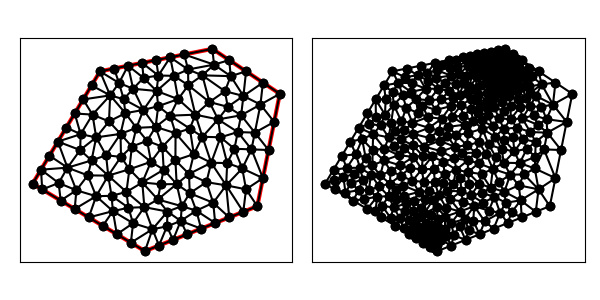

The table this chart was drawn from, first rows:
8.000000000000000000e+00, 4.000000000000000000e+00, 1.300000000000000000e+01, 6.000000000000000000e+00, 1.400000000000000000e+01, 1.100000000000000000e+01, 1.100000000000000000e+01, 1.300000000000000000e+01, 6.000000000000000000e+00, 1.200000000000000000e+01, 3.000000000000000000e+00, 7.000000000000000000e+00, 1.350000000000000000e+01, 8.500000000000000000e+00, 1.274070069204152311e+01, 8.527032871972318517e+00, 1.325000000000000000e+01, 7.250000000000000000e+00, 1.316356689734717378e+01, 8.092344290657438322e+00, 1.000000000000000000e+00, 5.000000000000000000e-01
8.000000000000000000e+00, 4.000000000000000000e+00, 1.300000000000000000e+01, 6.000000000000000000e+00, 1.400000000000000000e+01, 1.100000000000000000e+01, 1.100000000000000000e+01, 1.300000000000000000e+01, 6.000000000000000000e+00, 1.200000000000000000e+01, 3.000000000000000000e+00, 7.000000000000000000e+00, 1.198140138408304445e+01, 8.554065743944637035e+00, 1.274070069204152311e+01, 8.527032871972318517e+00, 1.213040657439446335e+01, 9.299091695501731536e+00, 1.228416955017300971e+01, 8.793396770472895696e+00, 0.000000000000000000e+00, 1.885474314604720925e-01
8.000000000000000000e+00, 4.000000000000000000e+00, 1.300000000000000000e+01, 6.000000000000000000e+00, 1.400000000000000000e+01, 1.100000000000000000e+01, 1.100000000000000000e+01, 1.300000000000000000e+01, 6.000000000000000000e+00, 1.200000000000000000e+01, 3.000000000000000000e+00, 7.000000000000000000e+00, 1.375000000000000000e+01, 9.750000000000000000e+00, 1.400000000000000000e+01, 1.100000000000000000e+01, 1.313970588235294201e+01, 1.052205882352941124e+01, 1.362990196078431460e+01, 1.042401960784313708e+01, 1.000000000000000000e+00, 5.000000000000000000e-01
8.000000000000000000e+00, 4.000000000000000000e+00, 1.300000000000000000e+01, 6.000000000000000000e+00, 1.400000000000000000e+01, 1.100000000000000000e+01, 1.100000000000000000e+01, 1.300000000000000000e+01, 6.000000000000000000e+00, 1.200000000000000000e+01, 3.000000000000000000e+00, 7.000000000000000000e+00, 1.213040657439446335e+01, 9.299091695501731536e+00, 1.288970588235294024e+01, 9.272058823529413019e+00, 1.227941176470588225e+01, 1.004411764705882426e+01, 1.243317474048443039e+01, 9.538422722029990197e+00, 0.000000000000000000e+00, 2.073604413325565721e-01
8.000000000000000000e+00, 4.000000000000000000e+00, 1.300000000000000000e+01, 6.000000000000000000e+00, 1.400000000000000000e+01, 1.100000000000000000e+01, 1.100000000000000000e+01, 1.300000000000000000e+01, 6.000000000000000000e+00, 1.200000000000000000e+01, 3.000000000000000000e+00, 7.000000000000000000e+00, 1.233034516091012733e+01, 7.678082630508710871e+00, 1.165992501191410291e+01, 7.918515516854962577e+00, 1.161367958731935701e+01, 6.927264082536128242e+00, 1.186798325338119753e+01, 7.507954076633267526e+00, 0.000000000000000000e+00, 3.182097598224670199e-01
8.000000000000000000e+00, 4.000000000000000000e+00, 1.300000000000000000e+01, 6.000000000000000000e+00, 1.400000000000000000e+01, 1.100000000000000000e+01, 1.100000000000000000e+01, 1.300000000000000000e+01, 6.000000000000000000e+00, 1.200000000000000000e+01, 3.000000000000000000e+00, 7.000000000000000000e+00, 1.136182465525137353e+01, 9.065394584520660715e+00, 1.125500108131487842e+01, 9.861586288927338018e+00, 1.055882352941176450e+01, 9.088235294117646745e+00, 1.105854975532600548e+01, 9.338405389188549677e+00, 0.000000000000000000e+00, 1.911345277535555498e-01
8.000000000000000000e+00, 4.000000000000000000e+00, 1.300000000000000000e+01, 6.000000000000000000e+00, 1.400000000000000000e+01, 1.100000000000000000e+01, 1.100000000000000000e+01, 1.300000000000000000e+01, 6.000000000000000000e+00, 1.200000000000000000e+01, 3.000000000000000000e+00, 7.000000000000000000e+00, 1.249857281291968647e+01, 6.750285437416062351e+00, 1.300000000000000000e+01, 6.000000000000000000e+00, 1.325000000000000000e+01, 7.250000000000000000e+00, 1.291619093763989667e+01, 6.666761812472020488e+00, 1.000000000000000000e+00, 4.675732961062277759e-01
8.000000000000000000e+00, 4.000000000000000000e+00, 1.300000000000000000e+01, 6.000000000000000000e+00, 1.400000000000000000e+01, 1.100000000000000000e+01, 1.100000000000000000e+01, 1.300000000000000000e+01, 6.000000000000000000e+00, 1.200000000000000000e+01, 3.000000000000000000e+00, 7.000000000000000000e+00, 1.350000000000000000e+01, 8.500000000000000000e+00, 1.375000000000000000e+01, 9.750000000000000000e+00, 1.288970588235294024e+01, 9.272058823529413019e+00, 1.337990196078431460e+01, 9.174019607843137081e+00, 1.000000000000000000e+00, 5.000000000000000000e-01
8.000000000000000000e+00, 4.000000000000000000e+00, 1.300000000000000000e+01, 6.000000000000000000e+00, 1.400000000000000000e+01, 1.100000000000000000e+01, 1.100000000000000000e+01, 1.300000000000000000e+01, 6.000000000000000000e+00, 1.200000000000000000e+01, 3.000000000000000000e+00, 7.000000000000000000e+00, 1.125500108131487842e+01, 9.861586288927338018e+00, 1.227941176470588225e+01, 1.004411764705882426e+01, 1.168371454412251076e+01, 1.042142883930256048e+01, 1.173937579671442499e+01, 1.010904425842957366e+01, 0.000000000000000000e+00, 1.480716030109540116e-01
8.000000000000000000e+00, 4.000000000000000000e+00, 1.300000000000000000e+01, 6.000000000000000000e+00, 1.400000000000000000e+01, 1.100000000000000000e+01, 1.100000000000000000e+01, 1.300000000000000000e+01, 6.000000000000000000e+00, 1.200000000000000000e+01, 3.000000000000000000e+00, 7.000000000000000000e+00, 1.086962075377531356e+01, 1.063449396387104962e+01, 1.024411022266897930e+01, 1.007157121405156985e+01, 1.125500108131487842e+01, 9.861586288927338018e+00, 1.078957735258639161e+01, 1.018921715561665131e+01, 0.000000000000000000e+00, 1.434508446948142002e-01
8.000000000000000000e+00, 4.000000000000000000e+00, 1.300000000000000000e+01, 6.000000000000000000e+00, 1.400000000000000000e+01, 1.100000000000000000e+01, 1.100000000000000000e+01, 1.300000000000000000e+01, 6.000000000000000000e+00, 1.200000000000000000e+01, 3.000000000000000000e+00, 7.000000000000000000e+00, 8.335070344414376109e+00, 4.974824138964061504e+00, 8.625000000000000000e+00, 4.250000000000000000e+00, 8.981805376342240521e+00, 5.102113247184815847e+00, 8.647291906918871618e+00, 4.775645795382959413e+00, 1.000000000000000000e+00, 1.374137128757675075e-01
8.000000000000000000e+00, 4.000000000000000000e+00, 1.300000000000000000e+01, 6.000000000000000000e+00, 1.400000000000000000e+01, 1.100000000000000000e+01, 1.100000000000000000e+01, 1.300000000000000000e+01, 6.000000000000000000e+00, 1.200000000000000000e+01, 3.000000000000000000e+00, 7.000000000000000000e+00, 6.574761525688318287e+00, 5.779640507025078477e+00, 6.750000000000000000e+00, 4.750000000000000000e+00, 7.470833896115826711e+00, 5.243056493526378148e+00, 6.931865140601381370e+00, 5.257565666850485542e+00, 0.000000000000000000e+00, 7.752752609423149699e-02
8.000000000000000000e+00, 4.000000000000000000e+00, 1.300000000000000000e+01, 6.000000000000000000e+00, 1.400000000000000000e+01, 1.100000000000000000e+01, 1.100000000000000000e+01, 1.300000000000000000e+01, 6.000000000000000000e+00, 1.200000000000000000e+01, 3.000000000000000000e+00, 7.000000000000000000e+00, 1.375000000000000000e+01, 9.750000000000000000e+00, 1.313970588235294201e+01, 1.052205882352941124e+01, 1.288970588235294024e+01, 9.272058823529413019e+00, 1.325980392156862742e+01, 9.848039215686275938e+00, 1.000000000000000000e+00, 5.000000000000000000e-01
8.000000000000000000e+00, 4.000000000000000000e+00, 1.300000000000000000e+01, 6.000000000000000000e+00, 1.400000000000000000e+01, 1.100000000000000000e+01, 1.100000000000000000e+01, 1.300000000000000000e+01, 6.000000000000000000e+00, 1.200000000000000000e+01, 3.000000000000000000e+00, 7.000000000000000000e+00, 1.156002008985895735e+01, 1.111563240914903439e+01, 1.168371454412251076e+01, 1.042142883930256048e+01, 1.238183896993931654e+01, 1.090394375511481684e+01, 1.187519120130692762e+01, 1.081366833452213605e+01, 0.000000000000000000e+00, 8.738794993156215329e-02
8.000000000000000000e+00, 4.000000000000000000e+00, 1.300000000000000000e+01, 6.000000000000000000e+00, 1.400000000000000000e+01, 1.100000000000000000e+01, 1.100000000000000000e+01, 1.300000000000000000e+01, 6.000000000000000000e+00, 1.200000000000000000e+01, 3.000000000000000000e+00, 7.000000000000000000e+00, 1.274070069204152311e+01, 8.527032871972318517e+00, 1.288970588235294024e+01, 9.272058823529413019e+00, 1.213040657439446335e+01, 9.299091695501731536e+00, 1.258693771626297497e+01, 9.032727797001152581e+00, 0.000000000000000000e+00, 2.676189849120915176e-01
8.000000000000000000e+00, 4.000000000000000000e+00, 1.300000000000000000e+01, 6.000000000000000000e+00, 1.400000000000000000e+01, 1.100000000000000000e+01, 1.100000000000000000e+01, 1.300000000000000000e+01, 6.000000000000000000e+00, 1.200000000000000000e+01, 3.000000000000000000e+00, 7.000000000000000000e+00, 1.125500108131487842e+01, 9.861586288927338018e+00, 1.213040657439446335e+01, 9.299091695501731536e+00, 1.227941176470588225e+01, 1.004411764705882426e+01, 1.188827314013840919e+01, 9.734931877162631864e+00, 0.000000000000000000e+00, 1.911345277535555498e-01
8.000000000000000000e+00, 4.000000000000000000e+00, 1.300000000000000000e+01, 6.000000000000000000e+00, 1.400000000000000000e+01, 1.100000000000000000e+01, 1.100000000000000000e+01, 1.300000000000000000e+01, 6.000000000000000000e+00, 1.200000000000000000e+01, 3.000000000000000000e+00, 7.000000000000000000e+00, 1.136182465525137353e+01, 9.065394584520660715e+00, 1.055882352941176450e+01, 9.088235294117646745e+00, 1.094783720008483385e+01, 7.932731608471275564e+00, 1.095616179491599063e+01, 8.695453829036527083e+00, 0.000000000000000000e+00, 2.080425772682158725e-01
8.000000000000000000e+00, 4.000000000000000000e+00, 1.300000000000000000e+01, 6.000000000000000000e+00, 1.400000000000000000e+01, 1.100000000000000000e+01, 1.100000000000000000e+01, 1.300000000000000000e+01, 6.000000000000000000e+00, 1.200000000000000000e+01, 3.000000000000000000e+00, 7.000000000000000000e+00, 1.168371454412251076e+01, 1.042142883930256048e+01, 1.227941176470588225e+01, 1.004411764705882426e+01, 1.238183896993931654e+01, 1.090394375511481684e+01, 1.211498842625590378e+01, 1.045649674715873267e+01, 0.000000000000000000e+00, 1.480716030109540116e-01
8.000000000000000000e+00, 4.000000000000000000e+00, 1.300000000000000000e+01, 6.000000000000000000e+00, 1.400000000000000000e+01, 1.100000000000000000e+01, 1.100000000000000000e+01, 1.300000000000000000e+01, 6.000000000000000000e+00, 1.200000000000000000e+01, 3.000000000000000000e+00, 7.000000000000000000e+00, 1.156002008985895735e+01, 1.111563240914903439e+01, 1.055492163228558411e+01, 1.182197086068635450e+01, 1.086962075377531356e+01, 1.063449396387104962e+01, 1.099485415863995286e+01, 1.119069907790214558e+01, 0.000000000000000000e+00, 5.800053990853639568e-02
8.000000000000000000e+00, 4.000000000000000000e+00, 1.300000000000000000e+01, 6.000000000000000000e+00, 1.400000000000000000e+01, 1.100000000000000000e+01, 1.100000000000000000e+01, 1.300000000000000000e+01, 6.000000000000000000e+00, 1.200000000000000000e+01, 3.000000000000000000e+00, 7.000000000000000000e+00, 1.198140138408304445e+01, 8.554065743944637035e+00, 1.213040657439446335e+01, 9.299091695501731536e+00, 1.136182465525137353e+01, 9.065394584520660715e+00, 1.182454420457629318e+01, 8.972850674655676428e+00, 0.000000000000000000e+00, 1.885474314604720925e-01
8.000000000000000000e+00, 4.000000000000000000e+00, 1.300000000000000000e+01, 6.000000000000000000e+00, 1.400000000000000000e+01, 1.100000000000000000e+01, 1.100000000000000000e+01, 1.300000000000000000e+01, 6.000000000000000000e+00, 1.200000000000000000e+01, 3.000000000000000000e+00, 7.000000000000000000e+00, 1.125500108131487842e+01, 9.861586288927338018e+00, 1.136182465525137353e+01, 9.065394584520660715e+00, 1.213040657439446335e+01, 9.299091695501731536e+00, 1.158241077032023725e+01, 9.408690856316576756e+00, 0.000000000000000000e+00, 1.911345277535555498e-01
8.000000000000000000e+00, 4.000000000000000000e+00, 1.300000000000000000e+01, 6.000000000000000000e+00, 1.400000000000000000e+01, 1.100000000000000000e+01, 1.100000000000000000e+01, 1.300000000000000000e+01, 6.000000000000000000e+00, 1.200000000000000000e+01, 3.000000000000000000e+00, 7.000000000000000000e+00, 1.249857281291968647e+01, 6.750285437416062351e+00, 1.233034516091012733e+01, 7.678082630508710871e+00, 1.161367958731935701e+01, 6.927264082536128242e+00, 1.214753252038305753e+01, 7.118544050153633229e+00, 0.000000000000000000e+00, 4.675732961062277759e-01
8.000000000000000000e+00, 4.000000000000000000e+00, 1.300000000000000000e+01, 6.000000000000000000e+00, 1.400000000000000000e+01, 1.100000000000000000e+01, 1.100000000000000000e+01, 1.300000000000000000e+01, 6.000000000000000000e+00, 1.200000000000000000e+01, 3.000000000000000000e+00, 7.000000000000000000e+00, 1.350000000000000000e+01, 8.500000000000000000e+00, 1.288970588235294024e+01, 9.272058823529413019e+00, 1.274070069204152311e+01, 8.527032871972318517e+00, 1.304346885813148837e+01, 8.766363898500577179e+00, 1.000000000000000000e+00, 5.000000000000000000e-01
8.000000000000000000e+00, 4.000000000000000000e+00, 1.300000000000000000e+01, 6.000000000000000000e+00, 1.400000000000000000e+01, 1.100000000000000000e+01, 1.100000000000000000e+01, 1.300000000000000000e+01, 6.000000000000000000e+00, 1.200000000000000000e+01, 3.000000000000000000e+00, 7.000000000000000000e+00, 1.175000000000000000e+01, 1.250000000000000000e+01, 1.107423865716251932e+01, 1.229885798574377809e+01, 1.181552553294688757e+01, 1.178578829942033224e+01, 1.154658806336980170e+01, 1.219488209505470344e+01, 1.000000000000000000e+00, 3.538039729241541226e-02
8.000000000000000000e+00, 4.000000000000000000e+00, 1.300000000000000000e+01, 6.000000000000000000e+00, 1.400000000000000000e+01, 1.100000000000000000e+01, 1.100000000000000000e+01, 1.300000000000000000e+01, 6.000000000000000000e+00, 1.200000000000000000e+01, 3.000000000000000000e+00, 7.000000000000000000e+00, 1.233034516091012733e+01, 7.678082630508710871e+00, 1.274070069204152311e+01, 8.527032871972318517e+00, 1.198140138408304445e+01, 8.554065743944637035e+00, 1.235081574567823104e+01, 8.253060415475221845e+00, 0.000000000000000000e+00, 1.885474314604720925e-01
8.000000000000000000e+00, 4.000000000000000000e+00, 1.300000000000000000e+01, 6.000000000000000000e+00, 1.400000000000000000e+01, 1.100000000000000000e+01, 1.100000000000000000e+01, 1.300000000000000000e+01, 6.000000000000000000e+00, 1.200000000000000000e+01, 3.000000000000000000e+00, 7.000000000000000000e+00, 1.024411022266897930e+01, 1.007157121405156985e+01, 1.055882352941176450e+01, 9.088235294117646745e+00, 1.125500108131487842e+01, 9.861586288927338018e+00, 1.068597827779854015e+01, 9.673797599032186056e+00, 0.000000000000000000e+00, 1.911345277535555498e-01
8.000000000000000000e+00, 4.000000000000000000e+00, 1.300000000000000000e+01, 6.000000000000000000e+00, 1.400000000000000000e+01, 1.100000000000000000e+01, 1.100000000000000000e+01, 1.300000000000000000e+01, 6.000000000000000000e+00, 1.200000000000000000e+01, 3.000000000000000000e+00, 7.000000000000000000e+00, 1.238183896993931654e+01, 1.090394375511481684e+01, 1.227941176470588225e+01, 1.004411764705882426e+01, 1.313970588235294201e+01, 1.052205882352941124e+01, 1.260031887233271419e+01, 1.049004007523435256e+01, 0.000000000000000000e+00, 2.073604413325565721e-01
8.000000000000000000e+00, 4.000000000000000000e+00, 1.300000000000000000e+01, 6.000000000000000000e+00, 1.400000000000000000e+01, 1.100000000000000000e+01, 1.100000000000000000e+01, 1.300000000000000000e+01, 6.000000000000000000e+00, 1.200000000000000000e+01, 3.000000000000000000e+00, 7.000000000000000000e+00, 1.168371454412251076e+01, 1.042142883930256048e+01, 1.156002008985895735e+01, 1.111563240914903439e+01, 1.086962075377531356e+01, 1.063449396387104962e+01, 1.137111846258559389e+01, 1.072385173744088149e+01, 0.000000000000000000e+00, 8.738794993156215329e-02
8.000000000000000000e+00, 4.000000000000000000e+00, 1.300000000000000000e+01, 6.000000000000000000e+00, 1.400000000000000000e+01, 1.100000000000000000e+01, 1.100000000000000000e+01, 1.300000000000000000e+01, 6.000000000000000000e+00, 1.200000000000000000e+01, 3.000000000000000000e+00, 7.000000000000000000e+00, 1.238183896993931654e+01, 1.090394375511481684e+01, 1.325000000000000000e+01, 1.150000000000000000e+01, 1.250000000000000000e+01, 1.200000000000000000e+01, 1.271061298997977218e+01, 1.146798125170493954e+01, 1.000000000000000000e+00, 3.726422298645863385e-01
8.000000000000000000e+00, 4.000000000000000000e+00, 1.300000000000000000e+01, 6.000000000000000000e+00, 1.400000000000000000e+01, 1.100000000000000000e+01, 1.100000000000000000e+01, 1.300000000000000000e+01, 6.000000000000000000e+00, 1.200000000000000000e+01, 3.000000000000000000e+00, 7.000000000000000000e+00, 1.288970588235294024e+01, 9.272058823529413019e+00, 1.313970588235294201e+01, 1.052205882352941124e+01, 1.227941176470588225e+01, 1.004411764705882426e+01, 1.276960784313725661e+01, 9.946078431372550099e+00, 0.000000000000000000e+00, 2.073604413325565721e-01
8.000000000000000000e+00, 4.000000000000000000e+00, 1.300000000000000000e+01, 6.000000000000000000e+00, 1.400000000000000000e+01, 1.100000000000000000e+01, 1.100000000000000000e+01, 1.300000000000000000e+01, 6.000000000000000000e+00, 1.200000000000000000e+01, 3.000000000000000000e+00, 7.000000000000000000e+00, 1.325000000000000000e+01, 1.150000000000000000e+01, 1.238183896993931654e+01, 1.090394375511481684e+01, 1.313970588235294201e+01, 1.052205882352941124e+01, 1.292384828409741893e+01, 1.097533419288141054e+01, 1.000000000000000000e+00, 3.726422298645863385e-01
8.000000000000000000e+00, 4.000000000000000000e+00, 1.300000000000000000e+01, 6.000000000000000000e+00, 1.400000000000000000e+01, 1.100000000000000000e+01, 1.100000000000000000e+01, 1.300000000000000000e+01, 6.000000000000000000e+00, 1.200000000000000000e+01, 3.000000000000000000e+00, 7.000000000000000000e+00, 1.181552553294688757e+01, 1.178578829942033224e+01, 1.238183896993931654e+01, 1.090394375511481684e+01, 1.250000000000000000e+01, 1.200000000000000000e+01, 1.223245483429540137e+01, 1.156324401817838243e+01, 1.000000000000000000e+00, 7.428118900049948681e-02
8.000000000000000000e+00, 4.000000000000000000e+00, 1.300000000000000000e+01, 6.000000000000000000e+00, 1.400000000000000000e+01, 1.100000000000000000e+01, 1.100000000000000000e+01, 1.300000000000000000e+01, 6.000000000000000000e+00, 1.200000000000000000e+01, 3.000000000000000000e+00, 7.000000000000000000e+00, 1.250000000000000000e+01, 1.200000000000000000e+01, 1.175000000000000000e+01, 1.250000000000000000e+01, 1.181552553294688757e+01, 1.178578829942033224e+01, 1.202184184431562919e+01, 1.209526276647344467e+01, 1.000000000000000000e+00, 7.428118900049948681e-02
8.000000000000000000e+00, 4.000000000000000000e+00, 1.300000000000000000e+01, 6.000000000000000000e+00, 1.400000000000000000e+01, 1.100000000000000000e+01, 1.100000000000000000e+01, 1.300000000000000000e+01, 6.000000000000000000e+00, 1.200000000000000000e+01, 3.000000000000000000e+00, 7.000000000000000000e+00, 1.313970588235294201e+01, 1.052205882352941124e+01, 1.400000000000000000e+01, 1.100000000000000000e+01, 1.325000000000000000e+01, 1.150000000000000000e+01, 1.346323529411764675e+01, 1.100735294117647101e+01, 1.000000000000000000e+00, 5.000000000000000000e-01
8.000000000000000000e+00, 4.000000000000000000e+00, 1.300000000000000000e+01, 6.000000000000000000e+00, 1.400000000000000000e+01, 1.100000000000000000e+01, 1.100000000000000000e+01, 1.300000000000000000e+01, 6.000000000000000000e+00, 1.200000000000000000e+01, 3.000000000000000000e+00, 7.000000000000000000e+00, 1.175000000000000000e+01, 5.500000000000000000e+00, 1.161367958731935701e+01, 6.927264082536128242e+00, 1.103812046468732788e+01, 6.152149316627443021e+00, 1.146726668400222771e+01, 6.193137799721189829e+00, 1.000000000000000000e+00, 1.912393379807338922e-01
8.000000000000000000e+00, 4.000000000000000000e+00, 1.300000000000000000e+01, 6.000000000000000000e+00, 1.400000000000000000e+01, 1.100000000000000000e+01, 1.100000000000000000e+01, 1.300000000000000000e+01, 6.000000000000000000e+00, 1.200000000000000000e+01, 3.000000000000000000e+00, 7.000000000000000000e+00, 1.238183896993931654e+01, 1.090394375511481684e+01, 1.181552553294688757e+01, 1.178578829942033224e+01, 1.156002008985895735e+01, 1.111563240914903439e+01, 1.191912819758172049e+01, 1.126845482122806175e+01, 0.000000000000000000e+00, 7.428118900049948681e-02
8.000000000000000000e+00, 4.000000000000000000e+00, 1.300000000000000000e+01, 6.000000000000000000e+00, 1.400000000000000000e+01, 1.100000000000000000e+01, 1.100000000000000000e+01, 1.300000000000000000e+01, 6.000000000000000000e+00, 1.200000000000000000e+01, 3.000000000000000000e+00, 7.000000000000000000e+00, 8.500000000000000000e+00, 1.250000000000000000e+01, 8.597107113206959639e+00, 1.181394685006674905e+01, 9.125000000000000000e+00, 1.262500000000000000e+01, 8.740702371068985954e+00, 1.231298228335558242e+01, 0.000000000000000000e+00, 9.797945014097393657e-02
8.000000000000000000e+00, 4.000000000000000000e+00, 1.300000000000000000e+01, 6.000000000000000000e+00, 1.400000000000000000e+01, 1.100000000000000000e+01, 1.100000000000000000e+01, 1.300000000000000000e+01, 6.000000000000000000e+00, 1.200000000000000000e+01, 3.000000000000000000e+00, 7.000000000000000000e+00, 1.107423865716251932e+01, 1.229885798574377809e+01, 1.175000000000000000e+01, 1.250000000000000000e+01, 1.100000000000000000e+01, 1.300000000000000000e+01, 1.127474621905417251e+01, 1.259961932858126055e+01, 1.000000000000000000e+00, 3.538039729241541226e-02
8.000000000000000000e+00, 4.000000000000000000e+00, 1.300000000000000000e+01, 6.000000000000000000e+00, 1.400000000000000000e+01, 1.100000000000000000e+01, 1.100000000000000000e+01, 1.300000000000000000e+01, 6.000000000000000000e+00, 1.200000000000000000e+01, 3.000000000000000000e+00, 7.000000000000000000e+00, 6.452028505573166761e+00, 1.093041170946447416e+01, 5.625000000000000000e+00, 1.137500000000000000e+01, 5.250000000000000000e+00, 1.075000000000000000e+01, 5.775676168524388920e+00, 1.101847056982149020e+01, 0.000000000000000000e+00, 1.807380710946636382e-01
8.000000000000000000e+00, 4.000000000000000000e+00, 1.300000000000000000e+01, 6.000000000000000000e+00, 1.400000000000000000e+01, 1.100000000000000000e+01, 1.100000000000000000e+01, 1.300000000000000000e+01, 6.000000000000000000e+00, 1.200000000000000000e+01, 3.000000000000000000e+00, 7.000000000000000000e+00, 6.366338576182795528e+00, 7.360186223431014696e+00, 7.307737793721597264e+00, 7.642119589453997719e+00, 6.933608851556609665e+00, 8.193935076876467605e+00, 6.869228407153667781e+00, 7.732080296587160007e+00, 0.000000000000000000e+00, 1.775498137239719942e-01
8.000000000000000000e+00, 4.000000000000000000e+00, 1.300000000000000000e+01, 6.000000000000000000e+00, 1.400000000000000000e+01, 1.100000000000000000e+01, 1.100000000000000000e+01, 1.300000000000000000e+01, 6.000000000000000000e+00, 1.200000000000000000e+01, 3.000000000000000000e+00, 7.000000000000000000e+00, 1.125500108131487842e+01, 9.861586288927338018e+00, 1.168371454412251076e+01, 1.042142883930256048e+01, 1.086962075377531356e+01, 1.063449396387104962e+01, 1.126944545973756817e+01, 1.030583636403365055e+01, 0.000000000000000000e+00, 1.434508446948142002e-01
8.000000000000000000e+00, 4.000000000000000000e+00, 1.300000000000000000e+01, 6.000000000000000000e+00, 1.400000000000000000e+01, 1.100000000000000000e+01, 1.100000000000000000e+01, 1.300000000000000000e+01, 6.000000000000000000e+00, 1.200000000000000000e+01, 3.000000000000000000e+00, 7.000000000000000000e+00, 9.998110776245066944e+00, 9.450810510304860301e+00, 1.024411022266897930e+01, 1.007157121405156985e+01, 9.120848109152776217e+00, 1.002739850637065899e+01, 9.787689702688942006e+00, 9.849926743575695198e+00, 0.000000000000000000e+00, 1.628865784046651666e-01
8.000000000000000000e+00, 4.000000000000000000e+00, 1.300000000000000000e+01, 6.000000000000000000e+00, 1.400000000000000000e+01, 1.100000000000000000e+01, 1.100000000000000000e+01, 1.300000000000000000e+01, 6.000000000000000000e+00, 1.200000000000000000e+01, 3.000000000000000000e+00, 7.000000000000000000e+00, 9.750000000000000000e+00, 1.275000000000000000e+01, 9.917825066104438037e+00, 1.208247523555219871e+01, 1.107423865716251932e+01, 1.229885798574377809e+01, 1.024735457442231912e+01, 1.237711107376532560e+01, 0.000000000000000000e+00, 3.538039729241541226e-02
8.000000000000000000e+00, 4.000000000000000000e+00, 1.300000000000000000e+01, 6.000000000000000000e+00, 1.400000000000000000e+01, 1.100000000000000000e+01, 1.100000000000000000e+01, 1.300000000000000000e+01, 6.000000000000000000e+00, 1.200000000000000000e+01, 3.000000000000000000e+00, 7.000000000000000000e+00, 1.024411022266897930e+01, 1.007157121405156985e+01, 1.086962075377531356e+01, 1.063449396387104962e+01, 9.929669889239105984e+00, 1.137983716705843307e+01, 1.034780028856113354e+01, 1.069530078166035025e+01, 0.000000000000000000e+00, 9.943753287936241136e-02
8.000000000000000000e+00, 4.000000000000000000e+00, 1.300000000000000000e+01, 6.000000000000000000e+00, 1.400000000000000000e+01, 1.100000000000000000e+01, 1.100000000000000000e+01, 1.300000000000000000e+01, 6.000000000000000000e+00, 1.200000000000000000e+01, 3.000000000000000000e+00, 7.000000000000000000e+00, 1.055492163228558411e+01, 1.182197086068635450e+01, 1.156002008985895735e+01, 1.111563240914903439e+01, 1.181552553294688757e+01, 1.178578829942033224e+01, 1.131015575169714360e+01, 1.157446385641857489e+01, 0.000000000000000000e+00, 5.800053990853639568e-02
8.000000000000000000e+00, 4.000000000000000000e+00, 1.300000000000000000e+01, 6.000000000000000000e+00, 1.400000000000000000e+01, 1.100000000000000000e+01, 1.100000000000000000e+01, 1.300000000000000000e+01, 6.000000000000000000e+00, 1.200000000000000000e+01, 3.000000000000000000e+00, 7.000000000000000000e+00, 9.929669889239105984e+00, 1.137983716705843307e+01, 1.086962075377531356e+01, 1.063449396387104962e+01, 1.055492163228558411e+01, 1.182197086068635450e+01, 1.045140409176666729e+01, 1.127876733053861358e+01, 0.000000000000000000e+00, 5.800053990853639568e-02
8.000000000000000000e+00, 4.000000000000000000e+00, 1.300000000000000000e+01, 6.000000000000000000e+00, 1.400000000000000000e+01, 1.100000000000000000e+01, 1.100000000000000000e+01, 1.300000000000000000e+01, 6.000000000000000000e+00, 1.200000000000000000e+01, 3.000000000000000000e+00, 7.000000000000000000e+00, 1.107423865716251932e+01, 1.229885798574377809e+01, 9.917825066104438037e+00, 1.208247523555219871e+01, 1.055492163228558411e+01, 1.182197086068635450e+01, 1.051566178518418049e+01, 1.206776802732744436e+01, 0.000000000000000000e+00, 3.538039729241541226e-02
8.000000000000000000e+00, 4.000000000000000000e+00, 1.300000000000000000e+01, 6.000000000000000000e+00, 1.400000000000000000e+01, 1.100000000000000000e+01, 1.100000000000000000e+01, 1.300000000000000000e+01, 6.000000000000000000e+00, 1.200000000000000000e+01, 3.000000000000000000e+00, 7.000000000000000000e+00, 9.750000000000000000e+00, 1.275000000000000000e+01, 1.107423865716251932e+01, 1.229885798574377809e+01, 1.100000000000000000e+01, 1.300000000000000000e+01, 1.060807955238750644e+01, 1.268295266191459270e+01, 1.000000000000000000e+00, 3.538039729241541226e-02
8.000000000000000000e+00, 4.000000000000000000e+00, 1.300000000000000000e+01, 6.000000000000000000e+00, 1.400000000000000000e+01, 1.100000000000000000e+01, 1.100000000000000000e+01, 1.300000000000000000e+01, 6.000000000000000000e+00, 1.200000000000000000e+01, 3.000000000000000000e+00, 7.000000000000000000e+00, 1.181552553294688757e+01, 1.178578829942033224e+01, 1.107423865716251932e+01, 1.229885798574377809e+01, 1.055492163228558411e+01, 1.182197086068635450e+01, 1.114822860746499522e+01, 1.196887238195015613e+01, 0.000000000000000000e+00, 3.538039729241541226e-02
8.000000000000000000e+00, 4.000000000000000000e+00, 1.300000000000000000e+01, 6.000000000000000000e+00, 1.400000000000000000e+01, 1.100000000000000000e+01, 1.100000000000000000e+01, 1.300000000000000000e+01, 6.000000000000000000e+00, 1.200000000000000000e+01, 3.000000000000000000e+00, 7.000000000000000000e+00, 1.136182465525137353e+01, 9.065394584520660715e+00, 1.094783720008483385e+01, 7.932731608471275564e+00, 1.165992501191410291e+01, 7.918515516854962577e+00, 1.132319562241677069e+01, 8.305547236615632656e+00, 0.000000000000000000e+00, 2.566718883619460434e-01
8.000000000000000000e+00, 4.000000000000000000e+00, 1.300000000000000000e+01, 6.000000000000000000e+00, 1.400000000000000000e+01, 1.100000000000000000e+01, 1.100000000000000000e+01, 1.300000000000000000e+01, 6.000000000000000000e+00, 1.200000000000000000e+01, 3.000000000000000000e+00, 7.000000000000000000e+00, 1.300000000000000000e+01, 6.000000000000000000e+00, 1.249857281291968647e+01, 6.750285437416062351e+00, 1.237500000000000000e+01, 5.750000000000000000e+00, 1.262452427097323060e+01, 6.166761812472020488e+00, 1.000000000000000000e+00, 4.675732961062277759e-01
8.000000000000000000e+00, 4.000000000000000000e+00, 1.300000000000000000e+01, 6.000000000000000000e+00, 1.400000000000000000e+01, 1.100000000000000000e+01, 1.100000000000000000e+01, 1.300000000000000000e+01, 6.000000000000000000e+00, 1.200000000000000000e+01, 3.000000000000000000e+00, 7.000000000000000000e+00, 1.024411022266897930e+01, 1.007157121405156985e+01, 9.998110776245066944e+00, 9.450810510304860301e+00, 1.055882352941176450e+01, 9.088235294117646745e+00, 1.026701484277526966e+01, 9.536872339491358375e+00, 0.000000000000000000e+00, 1.924178886087447304e-01
8.000000000000000000e+00, 4.000000000000000000e+00, 1.300000000000000000e+01, 6.000000000000000000e+00, 1.400000000000000000e+01, 1.100000000000000000e+01, 1.100000000000000000e+01, 1.300000000000000000e+01, 6.000000000000000000e+00, 1.200000000000000000e+01, 3.000000000000000000e+00, 7.000000000000000000e+00, 1.161367958731935701e+01, 6.927264082536128242e+00, 1.094783720008483385e+01, 7.932731608471275564e+00, 1.073555098809605113e+01, 7.068949685197345012e+00, 1.109902259183341222e+01, 7.309648458734915977e+00, 0.000000000000000000e+00, 2.934491825405461940e-01
8.000000000000000000e+00, 4.000000000000000000e+00, 1.300000000000000000e+01, 6.000000000000000000e+00, 1.400000000000000000e+01, 1.100000000000000000e+01, 1.100000000000000000e+01, 1.300000000000000000e+01, 6.000000000000000000e+00, 1.200000000000000000e+01, 3.000000000000000000e+00, 7.000000000000000000e+00, 8.597107113206959639e+00, 1.181394685006674905e+01, 7.936267504992756017e+00, 1.170863183349416481e+01, 8.517472842961529622e+00, 1.112564669826435093e+01, 8.350282487053748426e+00, 1.154940846060842397e+01, 0.000000000000000000e+00, 1.243423975649003421e-01
8.000000000000000000e+00, 4.000000000000000000e+00, 1.300000000000000000e+01, 6.000000000000000000e+00, 1.400000000000000000e+01, 1.100000000000000000e+01, 1.100000000000000000e+01, 1.300000000000000000e+01, 6.000000000000000000e+00, 1.200000000000000000e+01, 3.000000000000000000e+00, 7.000000000000000000e+00, 9.929669889239105984e+00, 1.137983716705843307e+01, 9.289870982818383638e+00, 1.180064508590808536e+01, 9.476761187928437025e+00, 1.076234574727932980e+01, 9.565434019995308290e+00, 1.131427600008195178e+01, 0.000000000000000000e+00, 9.943753287936241136e-02
8.000000000000000000e+00, 4.000000000000000000e+00, 1.300000000000000000e+01, 6.000000000000000000e+00, 1.400000000000000000e+01, 1.100000000000000000e+01, 1.100000000000000000e+01, 1.300000000000000000e+01, 6.000000000000000000e+00, 1.200000000000000000e+01, 3.000000000000000000e+00, 7.000000000000000000e+00, 9.929669889239105984e+00, 1.137983716705843307e+01, 9.476761187928437025e+00, 1.076234574727932980e+01, 1.024411022266897930e+01, 1.007157121405156985e+01, 9.883513766612173512e+00, 1.073791804279644424e+01, 0.000000000000000000e+00, 9.943753287936241136e-02
8.000000000000000000e+00, 4.000000000000000000e+00, 1.300000000000000000e+01, 6.000000000000000000e+00, 1.400000000000000000e+01, 1.100000000000000000e+01, 1.100000000000000000e+01, 1.300000000000000000e+01, 6.000000000000000000e+00, 1.200000000000000000e+01, 3.000000000000000000e+00, 7.000000000000000000e+00, 9.917825066104438037e+00, 1.208247523555219871e+01, 9.125000000000000000e+00, 1.262500000000000000e+01, 9.289870982818383638e+00, 1.180064508590808536e+01, 9.444232016307607225e+00, 1.216937344048676017e+01, 0.000000000000000000e+00, 9.797945014097393657e-02
8.000000000000000000e+00, 4.000000000000000000e+00, 1.300000000000000000e+01, 6.000000000000000000e+00, 1.400000000000000000e+01, 1.100000000000000000e+01, 1.100000000000000000e+01, 1.300000000000000000e+01, 6.000000000000000000e+00, 1.200000000000000000e+01, 3.000000000000000000e+00, 7.000000000000000000e+00, 9.917825066104438037e+00, 1.208247523555219871e+01, 9.929669889239105984e+00, 1.137983716705843307e+01, 1.055492163228558411e+01, 1.182197086068635450e+01, 1.013413886254304153e+01, 1.176142775443232757e+01, 0.000000000000000000e+00, 5.800053990853639568e-02
8.000000000000000000e+00, 4.000000000000000000e+00, 1.300000000000000000e+01, 6.000000000000000000e+00, 1.400000000000000000e+01, 1.100000000000000000e+01, 1.100000000000000000e+01, 1.300000000000000000e+01, 6.000000000000000000e+00, 1.200000000000000000e+01, 3.000000000000000000e+00, 7.000000000000000000e+00, 9.125000000000000000e+00, 1.262500000000000000e+01, 9.917825066104438037e+00, 1.208247523555219871e+01, 9.750000000000000000e+00, 1.275000000000000000e+01, 9.597608355368146604e+00, 1.248582507851739898e+01, 0.000000000000000000e+00, 5.978239405960475428e-02
8.000000000000000000e+00, 4.000000000000000000e+00, 1.300000000000000000e+01, 6.000000000000000000e+00, 1.400000000000000000e+01, 1.100000000000000000e+01, 1.100000000000000000e+01, 1.300000000000000000e+01, 6.000000000000000000e+00, 1.200000000000000000e+01, 3.000000000000000000e+00, 7.000000000000000000e+00, 9.929669889239105984e+00, 1.137983716705843307e+01, 9.917825066104438037e+00, 1.208247523555219871e+01, 9.289870982818383638e+00, 1.180064508590808536e+01, 9.712455312720642553e+00, 1.175431916283957179e+01, 0.000000000000000000e+00, 9.943753287936241136e-02
8.000000000000000000e+00, 4.000000000000000000e+00, 1.300000000000000000e+01, 6.000000000000000000e+00, 1.400000000000000000e+01, 1.100000000000000000e+01, 1.100000000000000000e+01, 1.300000000000000000e+01, 6.000000000000000000e+00, 1.200000000000000000e+01, 3.000000000000000000e+00, 7.000000000000000000e+00, 1.325000000000000000e+01, 7.250000000000000000e+00, 1.274070069204152311e+01, 8.527032871972318517e+00, 1.233034516091012733e+01, 7.678082630508710871e+00, 1.277368195098388348e+01, 7.818371834160342537e+00, 1.000000000000000000e+00, 5.000000000000000000e-01
... 144 more rows
